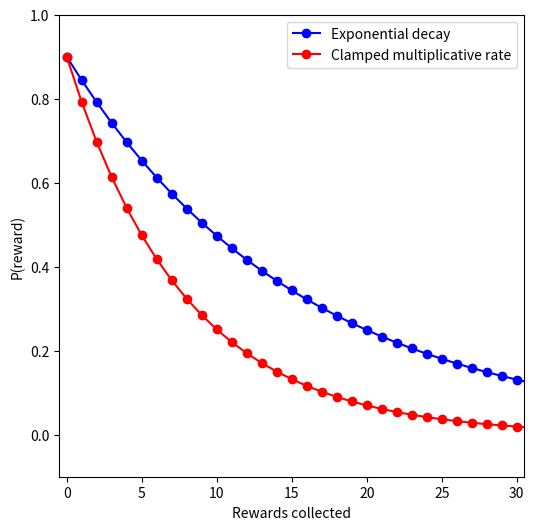

Reproduce this figure in Python. (Note: this script raises an exception after producing the figure.)
import numpy as np
import matplotlib.pyplot as plt
import seaborn as sns
fig, ax = plt.subplots(figsize=(6,6))

# Parameters for multiplicative clamped rate
r = 0.88            # constant multiplier (decay factor < 1)
# r = 0.9377           # constant multiplier (decay factor < 1)
steps = 100          # number of "rewards"
y0 = 0.9            # starting value
y_min, y_max = 0.0, 1.0  # clamps

# Generate clamped multiplicative curve
y_clamped = [y0]
for _ in range(1, steps):
    next_val = y_clamped[-1] * r
    next_val = min(y_max, max(y_min, next_val))
    y_clamped.append(next_val)

x = np.arange(steps)

# Plot your exponential for comparison
a = 0.9
# c = 0.1284
c = 0.0642
d = 0
y_exp = a * np.exp(-c * x) + d

ax.plot(x, y_exp, color="blue", marker="o", label="Exponential decay")
ax.plot(x, y_clamped, color="red", marker="o", label="Clamped multiplicative rate")

ax.set_xlabel('Rewards collected')
ax.set_ylabel('P(reward)')
ax.set_ylim(-0.1,1)
ax.set_xlim(-0.5,30.5)
ax.legend()
plt.show()


import math 
fig, ax = plt.subplots(1, 1, figsize=(6,6))
marker = 'o'
ax1 = ax

x = np.linspace(0, 9, 10)  # Generate 100 points between 0 and 5
a = 0.6
b = math.e  # Amplitude
c = 0.1284
d = 0

# Generate x values
y = a * pow(b, -c * x) + d

ax1.plot(x, y, color=color2, marker=marker)
# ax1.text(0.15, 0.15, f'a = {a}', color=color2)

a = 0.9
y = a * pow(b, -c * x) + d
ax1.plot(x, y, color=color1, marker=marker)
# ax1.text(2, 0.75, f'a = {a}', color=color1)

a = 0.0
y = a * pow(b, -c * x) + d
ax1.plot(x, y, color=color3, marker=marker)
# ax1.text(3, 0.05, f'a = {a}', color=color3)

ax1.set_xlabel('Rewards collected')
ax1.set_ylabel('P(reward)')
# plt.hlines(0.6, 10, 0.6, color='k', linestyle='--')
ax1.set_ylim(-0.1,1)
ax1.set_xlim(-0.5,10.5)

sns.despine()
plt.tight_layout()
plot  = all_epochs.groupby(['patch_label', 'cumulative_rewards'])['reward_probability'].first().reset_index()
sns.lineplot(data=plot, x='cumulative_rewards', y='reward_probability', hue='patch_label', ax=ax1, marker='X', palette=color_dict_label)
fig.savefig(foraging_figures+'\schematic task.svg', dpi=300)

import numpy as np
import matplotlib.pyplot as plt

# Parameters for reward based updates
r = 0.88 # value applied before
# r = 0.9377 # value for slower decaying curve
y0 = 0.9
steps = 100 # number of rewards
n_sim = 2000
y_min, y_max = 0.0, 0.9
x = np.linspace(0, steps-1, steps)  # Generate 100 points between 0 and 5

# Simulate many runs
simulations = np.zeros((n_sim, steps))
for i in range(n_sim):
    draws = np.random.randint(0, 2, size=steps)  # 0 = no reward, 1 = reward
    y_vals = [y0]
    for t in range(1, steps):
        if draws[t] == 1:
            next_val = y_vals[-1] * r
        else:
            next_val = y_vals[-1]
        next_val = min(y_max, max(y_min, next_val))
        y_vals.append(next_val)
    simulations[i] = y_vals

# Plot
fig, ax = plt.subplots(figsize=(6,4))
ax.plot(x, simulations.T, color='gray', alpha=0.3, linewidth=0.8)

# Stops curve using multiplicative clamped rate
# r = 0.969  # slow
r = 0.94050887087  # fast
steps = 100          # number of stops
y0 = 0.9            # starting value
y_min, y_max = 0.0, 1.0  # clamps

y_clamped = [y0]
for _ in range(1, steps):
    next_val = y_clamped[-1] * r
    next_val = min(y_max, max(y_min, next_val))
    y_clamped.append(next_val)

x = np.arange(steps)

ax.plot(x, y_clamped, color='blue', marker='o', label='Rewards')
ax.plot(x, simulations.mean(axis=0), color='red', marker='s', label='Stops')

ax.set_xlabel('Stops')
ax.set_ylabel('P(reward)')
ax.set_ylim(-0.1, 1)
ax.set_xlim(-0.5, 70.5)
ax.legend()
plt.tight_layout()
plt.show()


import numpy as np
import matplotlib.pyplot as plt

# Parameters
r = 0.88
y0 = 0.9
steps = 30
n_sim = 2000
y_min, y_max = 0.0, 1.0
update = 'rewards'
# Simulate many runs
simulations = np.zeros((n_sim, steps))
draws_all = np.zeros((n_sim, steps), dtype=int)

for i in range(n_sim):
    draws = np.random.randint(0, 2, size=steps)  # 0 = no reward, 1 = reward
    draws_all[i] = draws

    y_vals = [y0]
    for t in range(1, steps):
        if update == 'rewards':
            if draws[t] == 1:
                next_val = y_vals[-1] * r
            else:
                next_val = y_vals[-1]
        else:  # update based on stops
            next_val = y_vals[-1] * r
            
        next_val = np.clip(next_val, y_min, y_max)
        y_vals.append(next_val)

    simulations[i] = y_vals

# Average reward probability across simulations
mean_p_reward = simulations.mean(axis=0)

# Parameters for multiplicative clamped rate
r_fast = 0.94050887087
y_clamped = [y0]
for _ in range(1, steps):
    next_val = np.clip(y_clamped[-1] * r_fast, y_min, y_max)
    y_clamped.append(next_val)

x = np.arange(steps)

# Plot
fig, ax = plt.subplots(figsize=(6, 4))
ax.plot(x, y_clamped, color='blue', marker='o', label='Rewards (clamped)')
ax.plot(x, mean_p_reward, color='red', marker='s', label='Stops (mean)')
ax.plot(x, simulations.T, color='gray', alpha=0.3, linewidth=0.8)

ax.set_xlabel('Stops')
ax.set_ylabel('P(reward)')
ax.set_ylim(-0.1, 1)
ax.set_xlim(-0.5, 20.5)
ax.legend()
sns.despine()
plt.tight_layout()
plt.show()